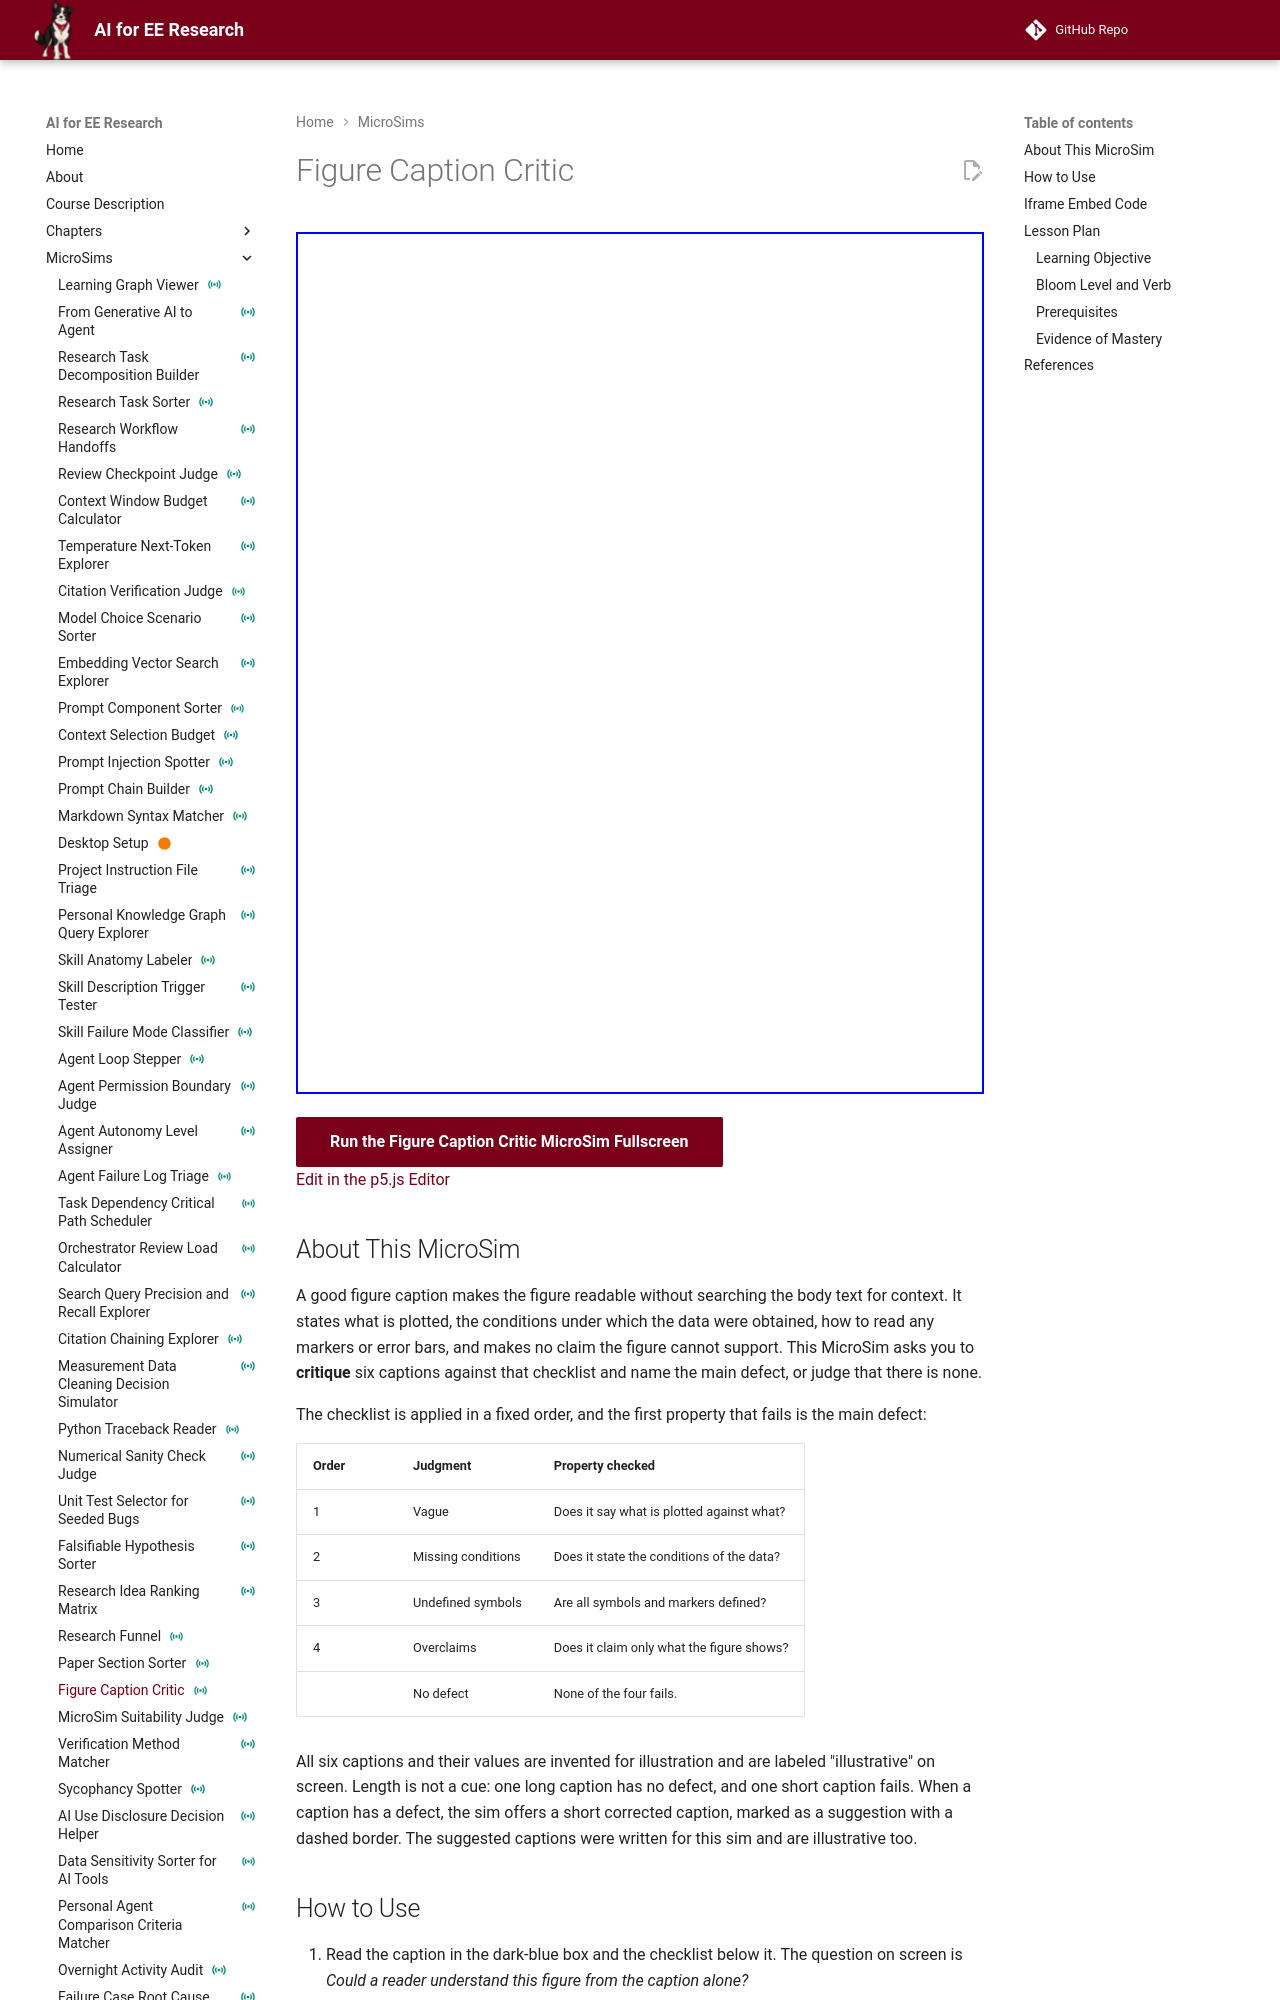

repository: dmccreary/ai-for-ee-research · page: sims/figure-caption-critic/index.html · generator: mkdocs

---
title: "Figure Caption Critic"
description: "Critique six illustrative figure captions by naming the first failing property (Vague, Missing conditions, Undefined symbols, Overclaims) or judging that the caption has no defect."
image: /sims/figure-caption-critic/figure-caption-critic.png
og:image: /sims/figure-caption-critic/figure-caption-critic.png
social:
   cards: false
quality_score: 0
status: instrumented
---

# Figure Caption Critic

<iframe src="main.html" height="862px" width="100%" scrolling="no"></iframe>

[Run the Figure Caption Critic MicroSim Fullscreen](./main.html){ .md-button .md-button--primary }
<br/>
[Edit in the p5.js Editor](https://editor.p5js.org/)

## About This MicroSim

A good figure caption makes the figure readable without searching the body text for context. It states what is plotted, the conditions under which the data were obtained, how to read any markers or error bars, and makes no claim the figure cannot support. This MicroSim asks you to **critique** six captions against that checklist and name the main defect, or judge that there is none.

The checklist is applied in a fixed order, and the first property that fails is the main defect:

| Order | Judgment | Property checked |
|---|---|---|
| 1 | Vague | Does it say what is plotted against what? |
| 2 | Missing conditions | Does it state the conditions of the data? |
| 3 | Undefined symbols | Are all symbols and markers defined? |
| 4 | Overclaims | Does it claim only what the figure shows? |
| | No defect | None of the four fails. |

All six captions and their values are invented for illustration and are labeled "illustrative" on screen. Length is not a cue: one long caption has no defect, and one short caption fails. When a caption has a defect, the sim offers a short corrected caption, marked as a suggestion with a dashed border. The suggested captions were written for this sim and are illustrative too.
